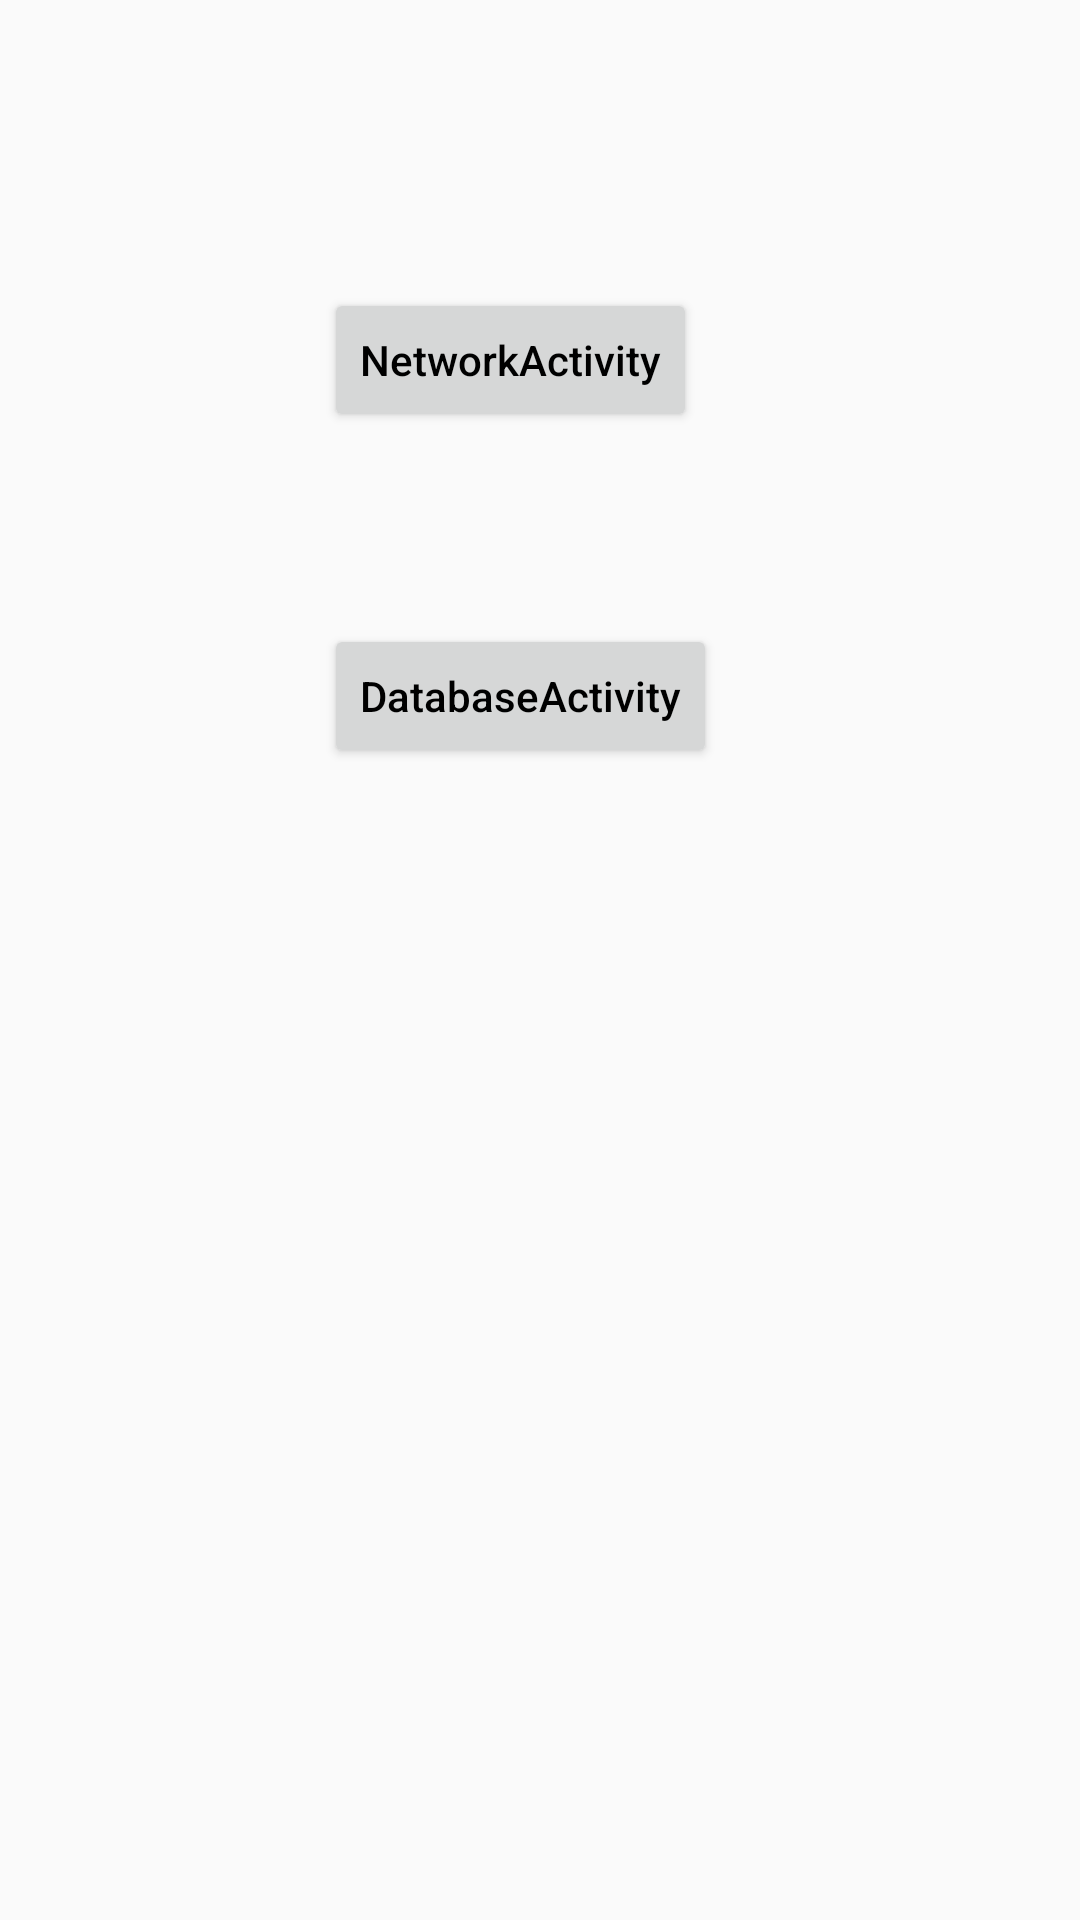

Reconstruct the res/layout file that produces this screen, plus the resources it refers to.
<!-- AndroidManifest.xml: application theme AppTheme -->
<!-- res/layout/activity_entrance.xml -->
<?xml version="1.0" encoding="utf-8"?>
<androidx.constraintlayout.widget.ConstraintLayout xmlns:android="http://schemas.android.com/apk/res/android"
    xmlns:app="http://schemas.android.com/apk/res-auto"
    xmlns:tools="http://schemas.android.com/tools"
    android:layout_width="match_parent"
    android:layout_height="match_parent"
    tools:context=".activity.EntranceActivity">

    <Button
        android:id="@+id/btn_toNetwork"
        android:layout_width="wrap_content"
        android:layout_height="wrap_content"
        android:layout_marginStart="108dp"
        android:layout_marginTop="96dp"
        android:onClick="toNetworkActivity"
        android:text="NetworkActivity"
        app:layout_constraintStart_toStartOf="parent"
        app:layout_constraintTop_toTopOf="parent" />

    <Button
        android:id="@+id/btn_toDatabase"
        android:layout_width="wrap_content"
        android:layout_height="wrap_content"
        android:layout_marginStart="108dp"
        android:layout_marginTop="208dp"
        android:onClick="toDatabaseActivity"
        android:text="DatabaseActivity"
        app:layout_constraintStart_toStartOf="parent"
        app:layout_constraintTop_toTopOf="parent" />
</androidx.constraintlayout.widget.ConstraintLayout>
<!-- resources referenced by this layout -->
<resources>
  <style name="AppTheme" parent="Theme.AppCompat.Light.DarkActionBar">
          
          <item name="colorPrimary">@color/colorPrimary</item>
          <item name="colorPrimaryDark">@color/colorPrimaryDark</item>
          <item name="colorAccent">@color/colorAccent</item>
  
          <item name="android:textAllCaps">false</item>
          <item name="android:textColor">@android:color/black</item>
      </style>
  <!-- not gathered from this repository: default colours our renderer supplied (Android Studio template values) -->
  <color name="colorPrimary">#FF6200EE</color>
  <color name="colorPrimaryDark">#FF3700B3</color>
  <color name="colorAccent">#FF03DAC5</color>
</resources>
